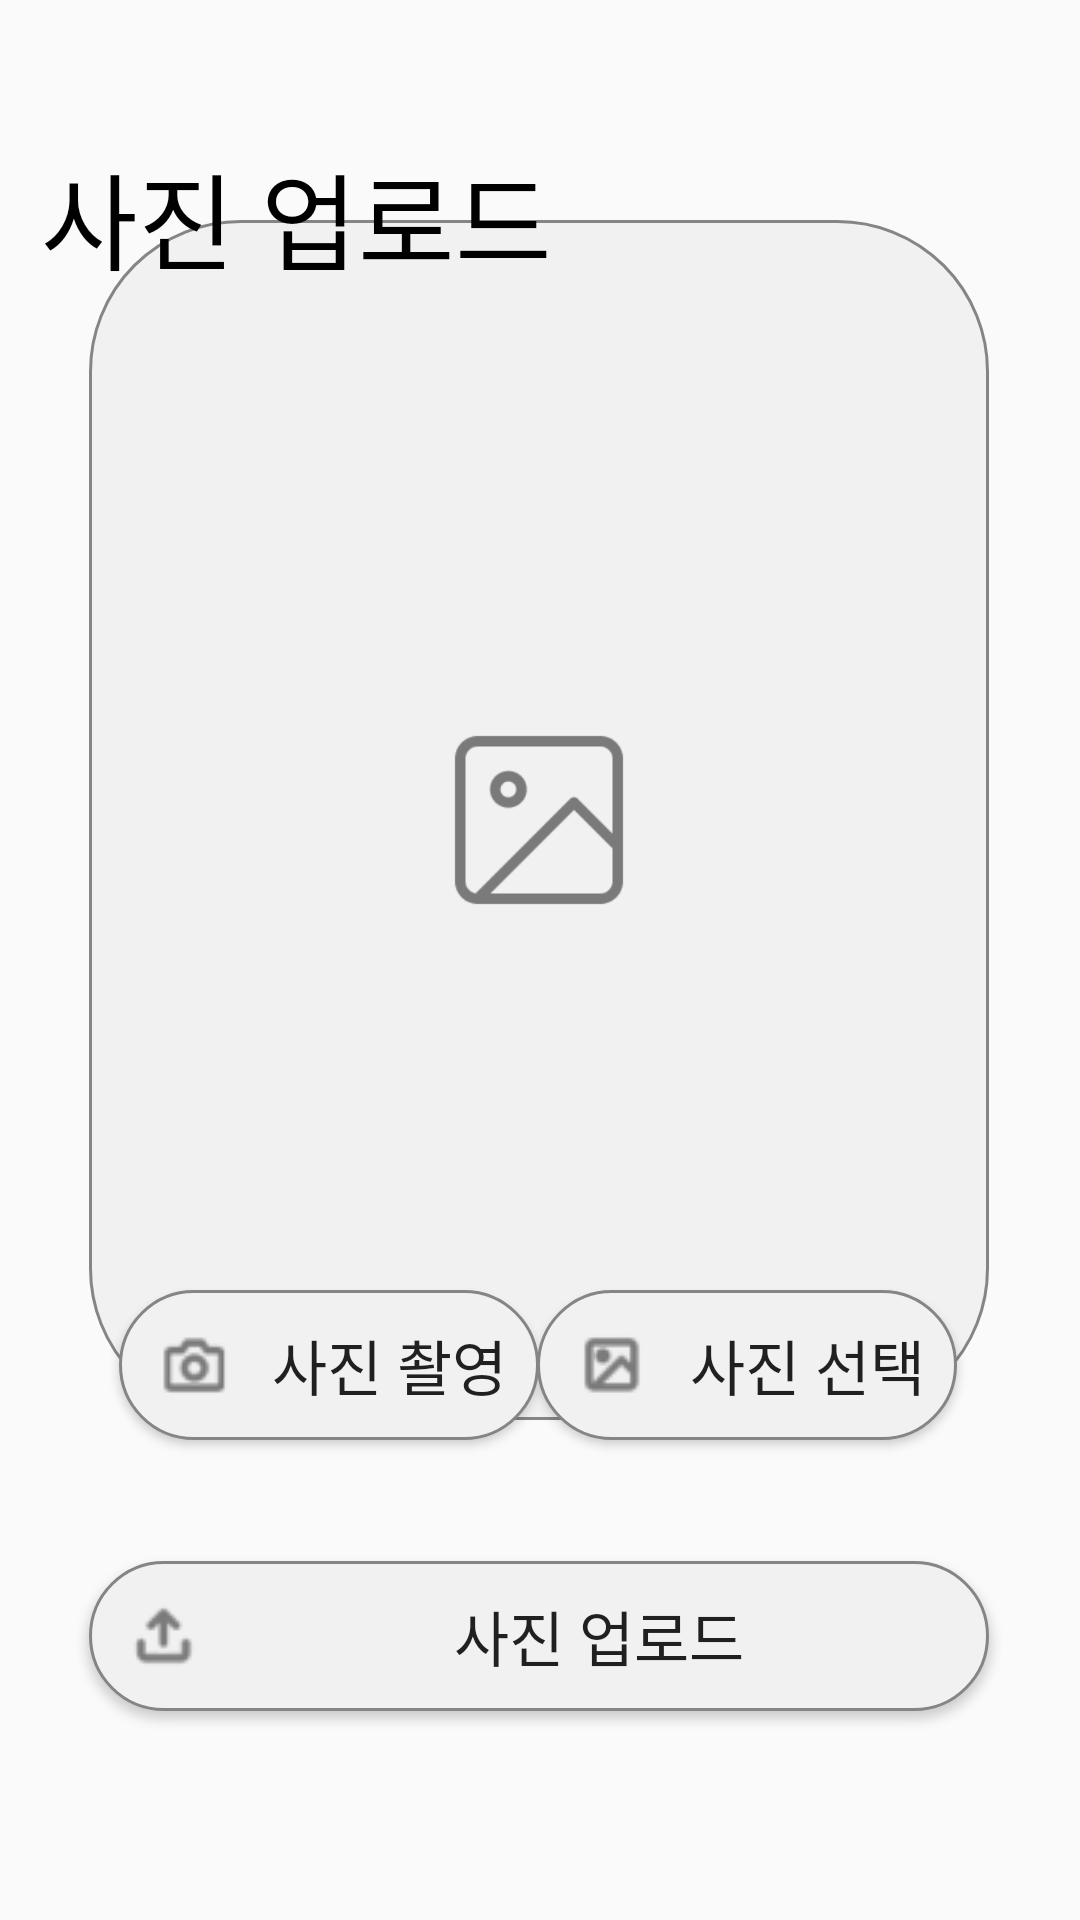

This screen was rendered from an Android layout file. Write that file and the resources it references.
<!-- AndroidManifest.xml: application theme Base.Theme.EduBook_android -->
<!-- res/layout/fragment_image.xml -->
<?xml version="1.0" encoding="utf-8"?>
<androidx.constraintlayout.widget.ConstraintLayout xmlns:android="http://schemas.android.com/apk/res/android"
    xmlns:app="http://schemas.android.com/apk/res-auto"
    xmlns:tools="http://schemas.android.com/tools"
    android:id="@+id/main"
    android:layout_width="match_parent"
    android:layout_height="match_parent">




    <ImageView
        android:id="@+id/imageView"
        android:layout_width="300dp"
        android:layout_height="400dp"
        android:scaleType="centerCrop"
        android:background="@drawable/image_bg"

        app:layout_constraintBottom_toBottomOf="parent"
        app:layout_constraintEnd_toEndOf="parent"
        app:layout_constraintHorizontal_bias="0.495"
        app:layout_constraintStart_toStartOf="parent"
        app:layout_constraintTop_toTopOf="parent"
        app:layout_constraintVertical_bias="0.305"
        tools:ignore="MissingConstraints" />

    <androidx.appcompat.widget.AppCompatButton
        android:id="@+id/camera_btn"
        android:layout_width="140dp"
        android:layout_height="50dp"
        android:background="@drawable/image_bg"
        android:gravity="center"
        android:textSize="20sp"
        android:drawableLeft="@drawable/icon_mini_camera"
        android:paddingRight="10dp"
        android:text="사진 촬영"

        app:layout_constraintBottom_toBottomOf="parent"
        app:layout_constraintEnd_toEndOf="parent"
        app:layout_constraintHorizontal_bias="0.181"
        app:layout_constraintStart_toStartOf="parent"
        app:layout_constraintTop_toTopOf="parent"
        app:layout_constraintVertical_bias="0.729" />

    <androidx.appcompat.widget.AppCompatButton
        android:id="@+id/upload_btn"
        android:layout_width="300dp"
        android:layout_height="50dp"
        android:background="@drawable/image_bg"
        android:gravity="center"
        android:textSize="20sp"
        android:text="사진 업로드"
        android:paddingRight="10dp"
        android:drawableLeft="@drawable/icon_mini_upload"

        app:layout_constraintBottom_toBottomOf="parent"
        app:layout_constraintEnd_toEndOf="parent"
        app:layout_constraintHorizontal_bias="0.494"
        app:layout_constraintStart_toStartOf="parent"
        app:layout_constraintTop_toBottomOf="@+id/imageView"
        app:layout_constraintVertical_bias="0.403" />

    <androidx.appcompat.widget.AppCompatButton
        android:id="@+id/selectimg_btn"
        android:layout_width="140dp"
        android:layout_height="50dp"
        android:background="@drawable/image_bg"
        android:gravity="center"
        android:drawableLeft="@drawable/icon_mini_image"
        android:paddingRight="10dp"
        android:text="사진 선택"
        android:textSize="20sp"


        app:layout_constraintBottom_toBottomOf="parent"
        app:layout_constraintEnd_toEndOf="parent"
        app:layout_constraintHorizontal_bias="0.814"
        app:layout_constraintStart_toStartOf="parent"
        app:layout_constraintTop_toTopOf="parent"
        app:layout_constraintVertical_bias="0.729" />

    
    <ImageView
        android:id="@+id/img_icon"
        android:layout_width="70dp"
        android:layout_height="70dp"
        android:src="@drawable/icon_image"
        app:layout_constraintBottom_toBottomOf="@+id/imageView"
        app:layout_constraintEnd_toEndOf="@+id/imageView"
        app:layout_constraintStart_toStartOf="@+id/imageView"
        app:layout_constraintTop_toTopOf="@+id/imageView" />

    <TextView
        android:id="@+id/textView"
        android:layout_width="wrap_content"
        android:layout_height="wrap_content"
        android:layout_marginEnd="176dp"
        android:text="사진 업로드"
        android:textColor="#000"

        android:textSize="35sp"
        app:layout_constraintBottom_toBottomOf="parent"
        app:layout_constraintEnd_toEndOf="parent"
        app:layout_constraintTop_toTopOf="parent"
        app:layout_constraintVertical_bias="0.079" />


</androidx.constraintlayout.widget.ConstraintLayout>
<!-- resources referenced by this layout -->
<resources>
  <!-- drawable icon_image: png bitmap (drawable, 3159 bytes) -->
  <!-- drawable icon_mini_camera: png bitmap (drawable, 2485 bytes) -->
  <!-- drawable icon_mini_image: png bitmap (drawable, 2414 bytes) -->
  <!-- drawable icon_mini_upload: png bitmap (drawable, 2320 bytes) -->
  <!-- drawable image_bg (drawable) -->
  <?xml version="1.0" encoding="utf-8"?>
  <shape xmlns:android="http://schemas.android.com/apk/res/android" android:shape="rectangle" >
      <corners
          android:radius="50dp"
          />
      <solid
          android:color="#F1F1F1"
          />
      <padding
          android:left="0dp"
          android:top="0dp"
          android:right="0dp"
          android:bottom="0dp"
          />
      <stroke
          android:width="1dp"
          android:color="#858585"
          />
  </shape>
  <style name="Base.Theme.EduBook_android" parent="Theme.AppCompat.Light.NoActionBar">
          <item name="android:windowFullscreen">true</item>
          <item name="android:windowContentOverlay">@null</item>
      </style>
</resources>
